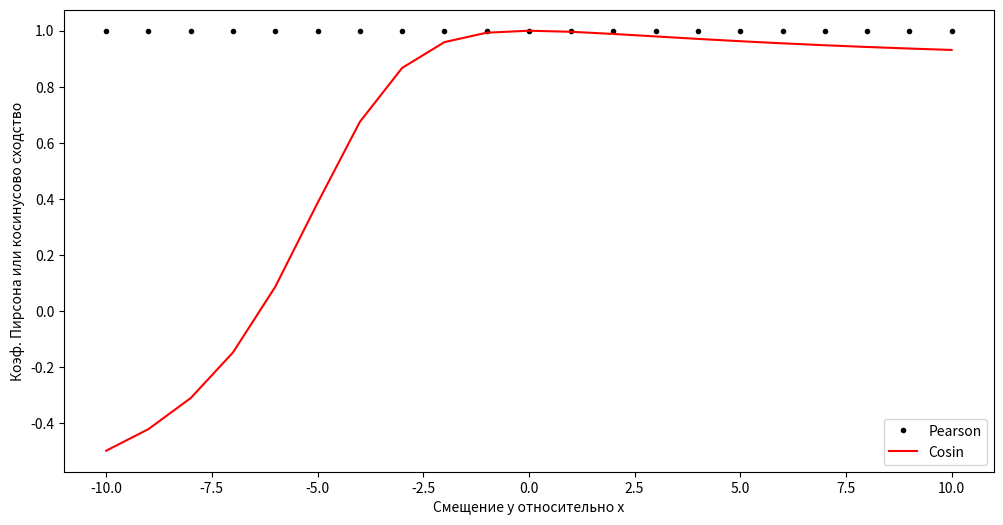
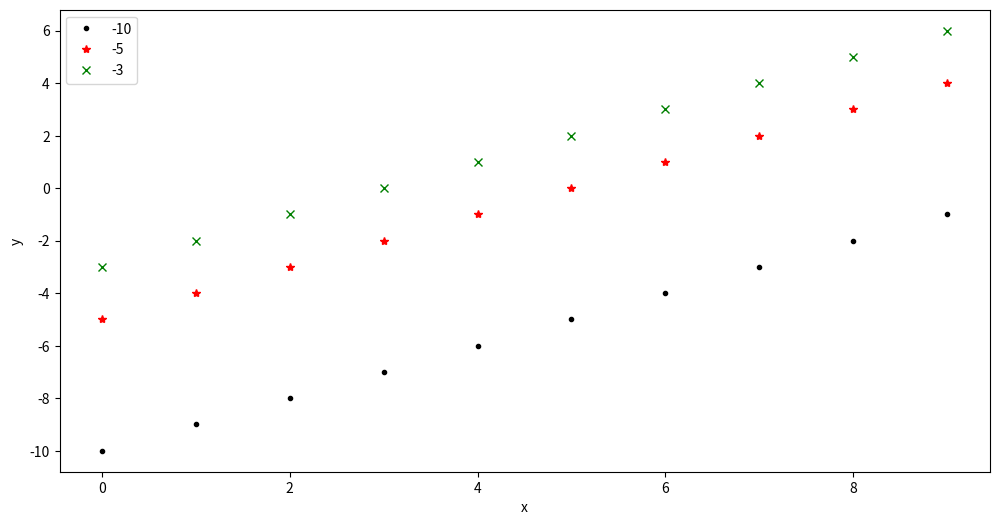

These figures' Python source, in order:
# -*- coding: utf-8 -*-
"""
Создайте переменную, содержащую целые числа от 0 до 3,
и вторую переменную, равную первой переменной плюс некоторое смещение. 
Затем создайте симуляцию, в которой вы систематически варьируете
это смещение между –50 и +50 (то есть на первой итерации симуляции вторая
переменная будет равна [–50, –49, –48, –47]). В цикле for вычислите корреляцию 
и косинусное сходство между двумя переменными и сохраните эти
результаты. Затем постройте линейный график, показывающий, как среднее
смещение влияет на корреляцию и косинусное сходство. 
"""
import numpy as np
import matplotlib.pyplot as plt

def pearson (x, y):
    '''
    функция для расчета Коэффициента корреляции (коэф Пирсона)

    Parameters
    ----------
    x : 1D numpy array.
    y : 1D numpy array.

    Returns
    -------
    pearson : float, коэффициент Пирсена

    '''
    # нормализуем x и y
    xm  = x-np.mean(x)
    ym  = y-np.mean(y)
    
    # числитель
    numirator = np.dot(xm , ym)
    # знаменатель
    denumirator = np.linalg.norm(xm) * np.linalg.norm(ym)
    # коэффициент
    pearson = numirator/denumirator
    return pearson

def cosin (x, y):
    '''
    функция для расчета косинусного сходства

    Parameters
    ----------
    x : 1D numpy array.
    y : 1D numpy array.

    Returns
    -------
    pearson : float, косинусное сходство

    '''   
    
    # числитель
    numirator = np.dot(x,y) 
    # знаменатель
    denumirator = np.linalg.norm(x) * np.linalg.norm(y)
    cos = numirator / denumirator
    return cos








# Создаем вектор x
x = np.arange(10, dtype=float)
# создаем вектор смещения
delta = np.arange(-10, 11)
# это еще не y. y далее мы будем получать как сумму вектора x и скаляра delta[i]


# создаем пустой массив для записи резултатов расчета коэффициента Пирсона и
# косинусового сходства
results = np.zeros((len(delta),2))

# запускаем цикл:
for i in range(len(delta)):
    y = x + delta[i]
    results[i,:] = pearson(x, y), cosin(x, y)
    



# Выводим результаты на график
fig = plt.figure()
fig.set_size_inches(12.0, 6.0)
fig.set_dpi(900)

plt.plot(delta, results[:, 0], 'k.', label = 'Pearson')
plt.plot(delta, results[:, 1], 'r', label = 'Cosin')
plt.legend()
plt.xlabel('Cмещение y относительно x')
plt.ylabel('Коэф. Пирсона или косинусово сходство')


# Для лучшего понимания выводим зависимость y от x для некоторых i
fig01 = plt.figure()
fig01.set_size_inches(12.0, 6.0)
fig01.set_dpi(900)

plt.plot(x, x + delta[0], 'k.', label = '-10')
plt.plot(x, x + delta[5], 'r*', label = '-5')
plt.plot(x, x + delta[7], 'gx', label = '-3')


plt.legend()
plt.xlabel('x')
plt.ylabel('y')




     